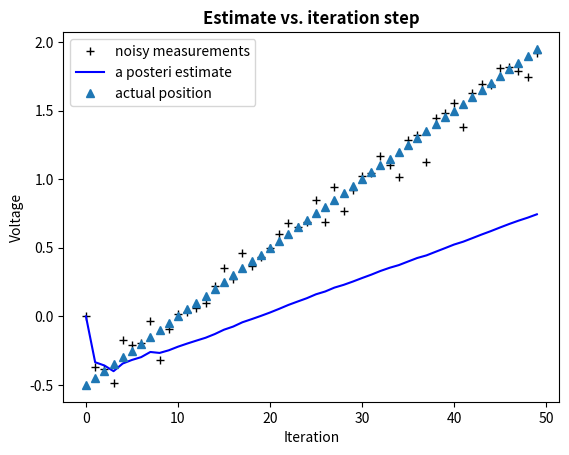

The script that saved this image:
import numpy as np 
import matplotlib.pyplot as plt 

#setup initial parameters
n_iter = 50
sz = (n_iter,)	#Size of array
x0 = -0.5	#Initial position value
v = 0.05	#Velocity
R = 0.1 # Estimate of measurement variance

Q = 1e-6 #Process variance

#Create the arrays
xhat = np.zeros(sz)	# a posteri estimate of x
P = np.zeros(sz)	# a posteri error estimate
xhatminus = np.zeros(sz)	# a priori estimate of x
Pminus = np.zeros(sz)	# a priori error estimate
K = np.zeros(sz)	# gain or blending factor
z = np.zeros(sz)	# measurement array
x = np.zeros(sz)	# array of position values



# initial guess
xhat[0] = 0.0
P[0] = 1.0

x[0] = x0

for k in range(1, n_iter):
	# move the robot
	x[k] = x[k-1] + v

	# generate a measurement about x
	z[k] = np.random.randn()*R + x[k]
	# time update
	xhatminus[k] = xhat[k-1]
	Pminus[k] = P[k-1] + Q

	# measurement update
	K[k] = Pminus[k]/( Pminus[k]+R )
	xhat[k] = xhatminus[k] + K[k]*(z[k]-xhatminus[k])
	P[k] = (1-K[k])*Pminus[k]

plt.figure()
plt.plot(z, 'k+', label='noisy measurements')
plt.plot(xhat, 'b-', label='a posteri estimate')
plt.plot(x, '^', label='actual position')
#plt.axhline(x, color='g', label = 'truth value')
plt.legend()
plt.title('Estimate vs. iteration step', fontweight='bold')
plt.xlabel('Iteration')
plt.ylabel('Voltage')

plt.figure()
valid_iter = range(1,n_iter)
plt.plot(valid_iter, Pminus[valid_iter], label = 'a priori error estimate')
plt.title('Estimated $\it\mathbf{a \ priori}}$ error vs. iteration step', fontweight='bold')
plt.xlabel('Iteration')
plt.ylabel('$(Voltage)^2$')
plt.setp(plt.gca(), 'ylim', [0, 0.01])
plt.show()